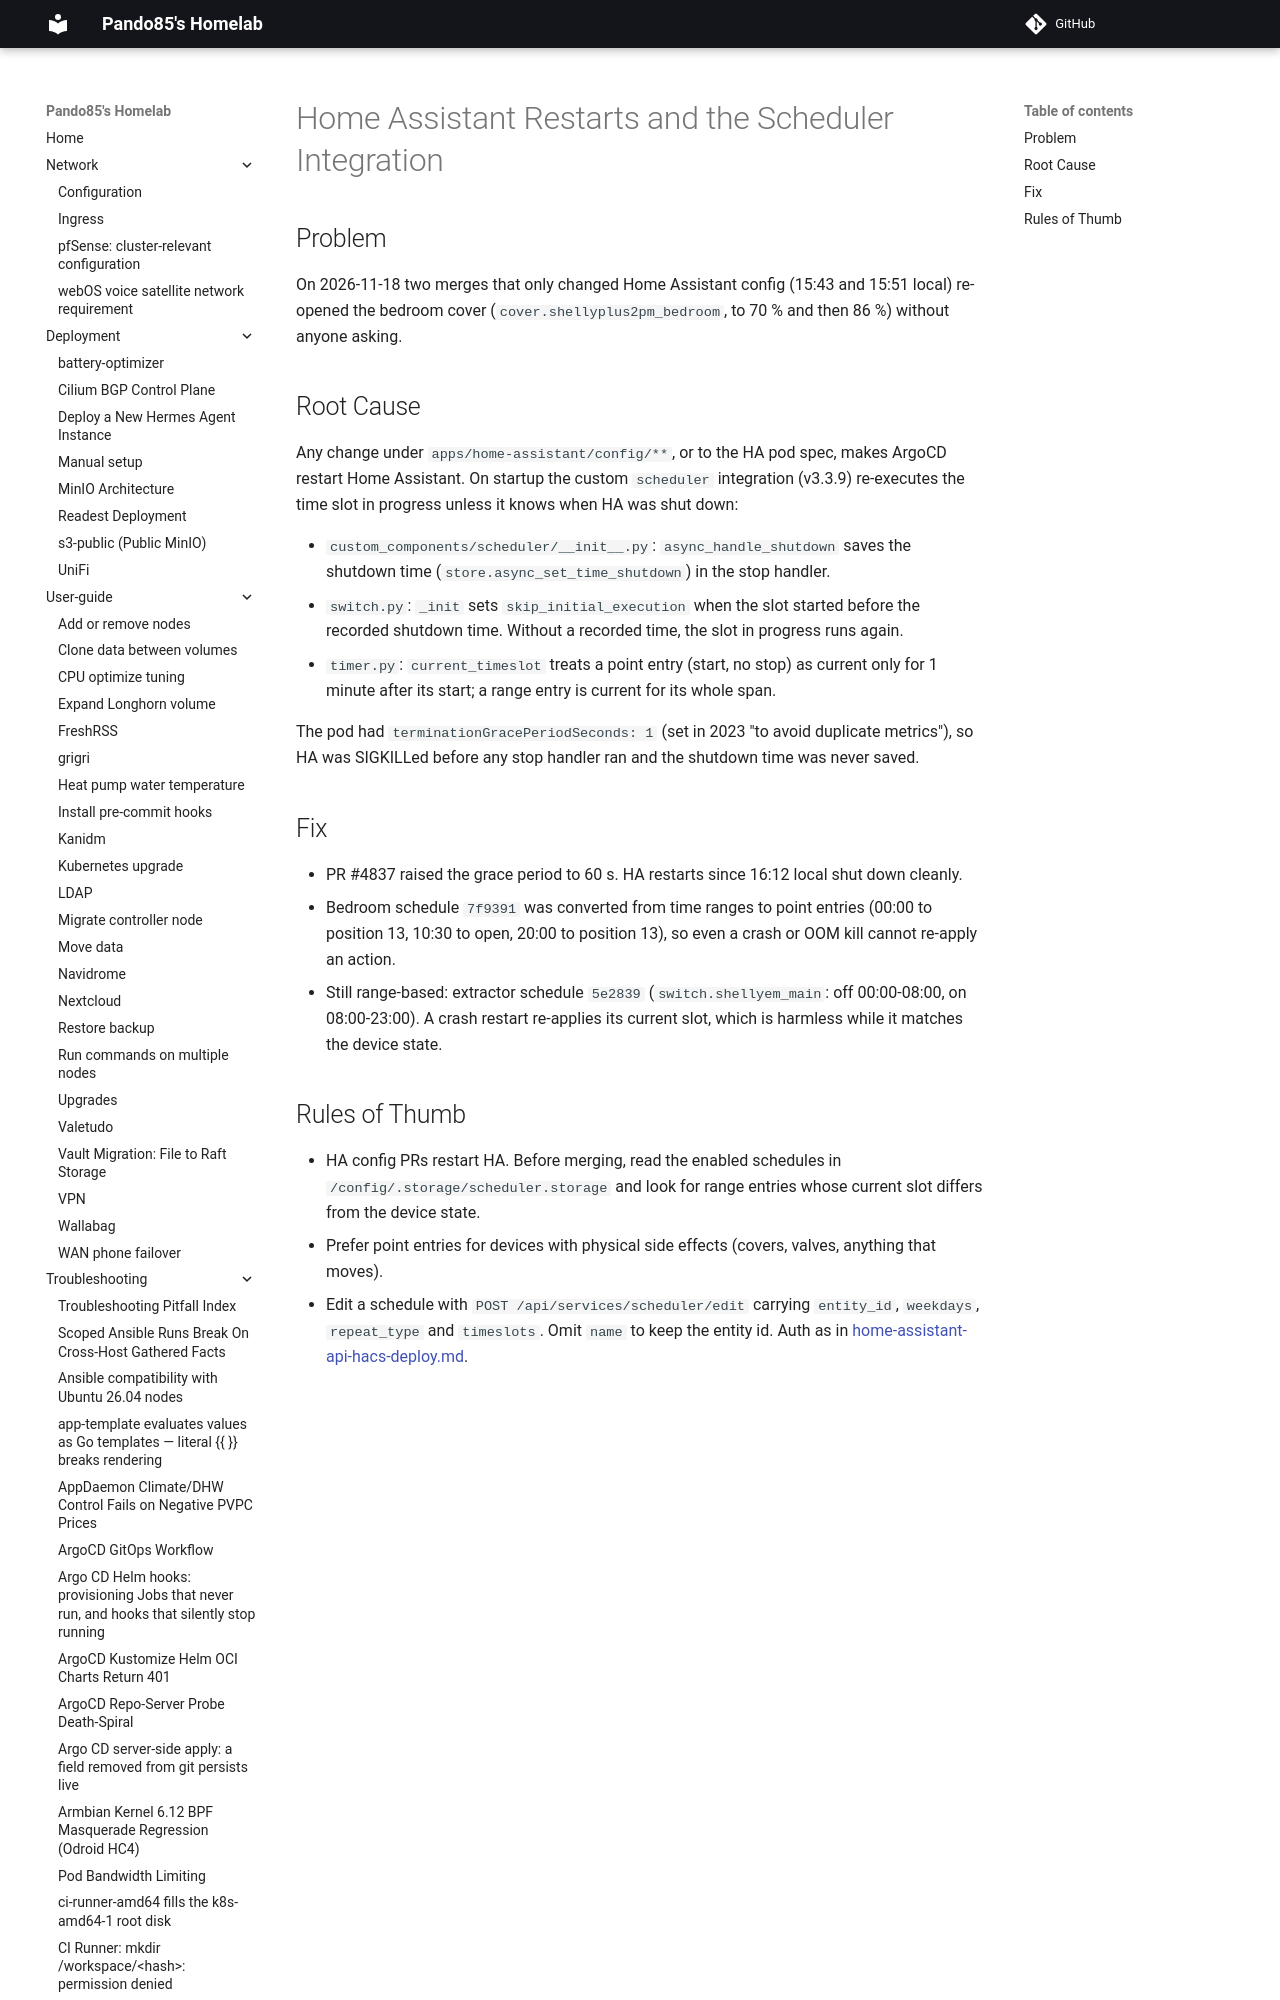

repository: pando85/homelab · page: troubleshooting/home-assistant-restarts/index.html · generator: mkdocs

# Home Assistant Restarts and the Scheduler Integration

## Problem

On 2026-11-18 two merges that only changed Home Assistant config (15:43 and 15:51 local) re-opened
the bedroom cover (`cover.shellyplus2pm_bedroom`, to 70 % and then 86 %) without anyone asking.
